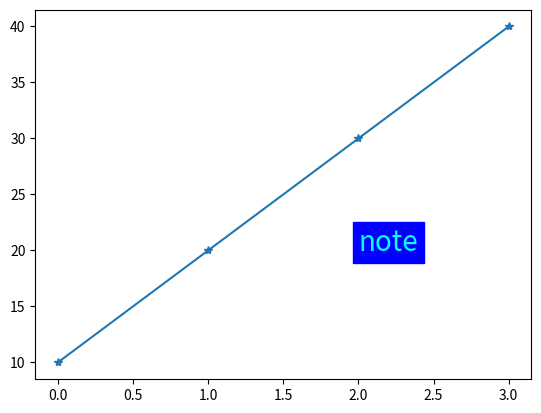

This figure's Python source:
import matplotlib.pyplot as plt
plt.plot([10,20,30,40],marker="*")
plt.annotate("note",(2,20),size=20,color="cyan",backgroundcolor="blue")
plt.show()